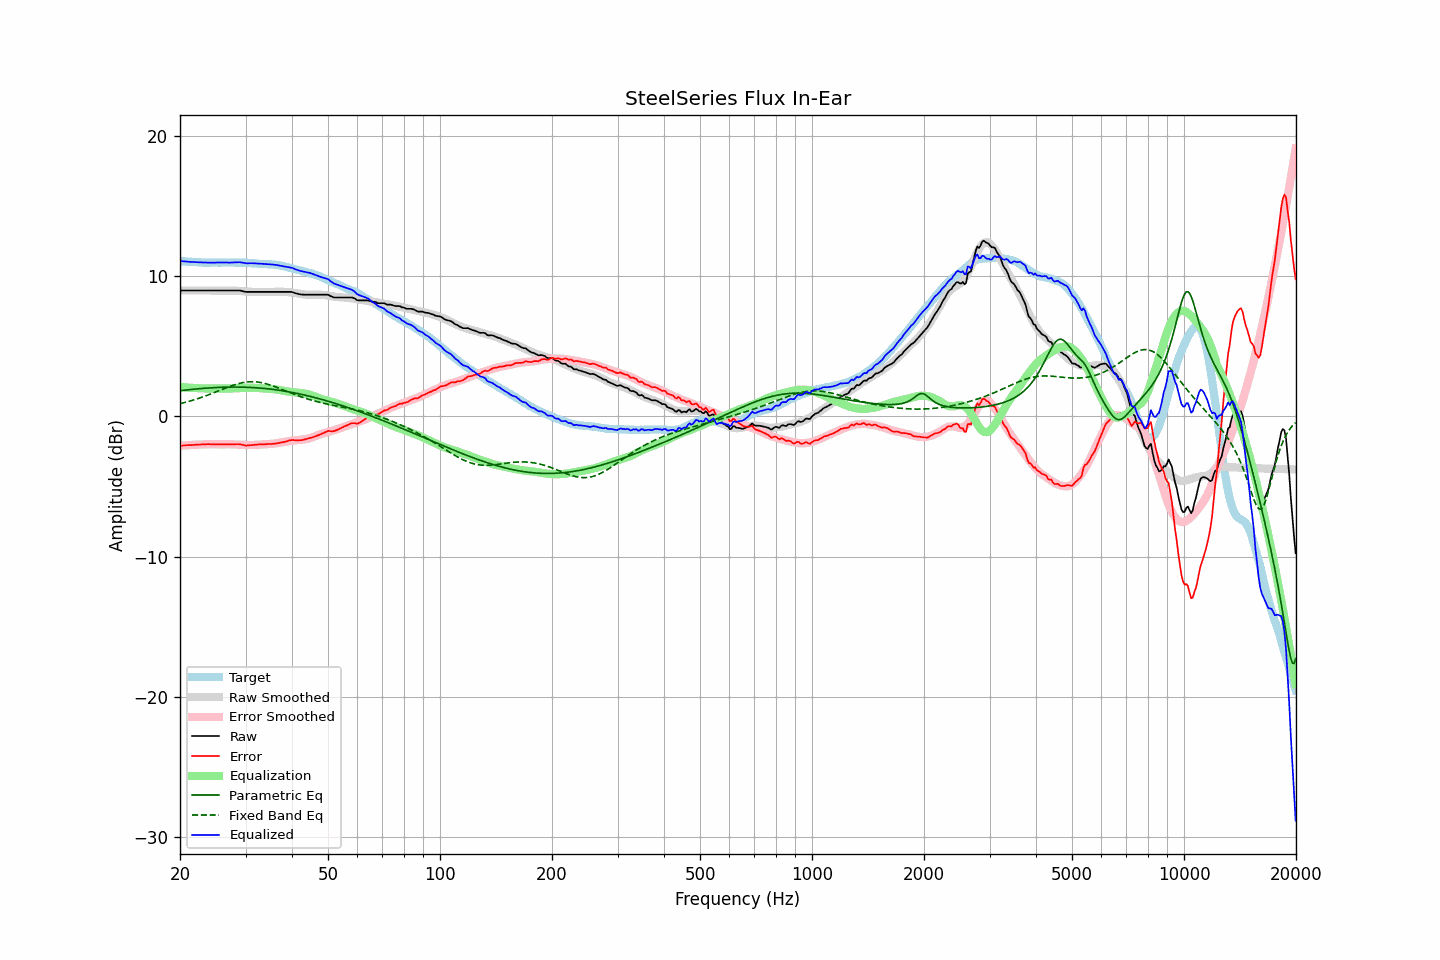

Values plotted in this chart, from the file beside it:
frequency, raw, error, smoothed, error_smoothed, equalization, parametric_eq, fixed_band_eq, equalized_raw, equalized_smoothed, target
20.00, 8.99, -2.10, 8.99, -2.10, 2.10, 1.83, 0.91, 11.09, 11.09, 11.08
20.20, 8.99, -2.09, 8.99, -2.09, 2.09, 1.85, 0.94, 11.08, 11.08, 11.07
20.40, 8.99, -2.08, 8.99, -2.08, 2.08, 1.86, 0.96, 11.07, 11.07, 11.06
20.61, 8.99, -2.08, 8.99, -2.07, 2.07, 1.87, 0.99, 11.06, 11.06, 11.06
20.81, 8.99, -2.05, 8.99, -2.06, 2.06, 1.89, 1.02, 11.05, 11.05, 11.04
21.02, 8.99, -2.05, 8.99, -2.05, 2.05, 1.90, 1.06, 11.04, 11.04, 11.04
21.23, 8.99, -2.04, 8.99, -2.05, 2.05, 1.91, 1.09, 11.03, 11.03, 11.03
21.44, 8.99, -2.05, 8.99, -2.04, 2.04, 1.92, 1.12, 11.02, 11.02, 11.04
21.66, 8.99, -2.04, 8.99, -2.03, 2.03, 1.93, 1.16, 11.02, 11.02, 11.03
21.87, 8.99, -2.03, 8.99, -2.02, 2.02, 1.95, 1.19, 11.01, 11.01, 11.02
22.09, 8.99, -2.02, 8.99, -2.02, 2.02, 1.96, 1.23, 11.00, 11.00, 11.01
22.31, 8.99, -2.02, 8.99, -2.01, 2.01, 1.97, 1.26, 11.00, 11.00, 11.00
22.54, 8.99, -2.01, 8.99, -2.01, 2.01, 1.98, 1.30, 10.99, 10.99, 10.99
22.76, 8.99, -2.01, 8.99, -2.00, 2.00, 1.99, 1.34, 10.99, 10.99, 10.99
22.99, 8.99, -1.99, 8.99, -2.00, 2.00, 2.00, 1.38, 10.99, 10.99, 10.98
23.22, 8.99, -1.98, 8.99, -2.00, 2.00, 2.01, 1.42, 10.98, 10.98, 10.97
23.45, 8.99, -1.99, 8.99, -1.99, 1.99, 2.01, 1.47, 10.98, 10.98, 10.98
23.69, 8.99, -1.98, 8.99, -1.99, 1.99, 2.02, 1.51, 10.98, 10.98, 10.97
23.92, 8.99, -1.98, 8.99, -1.99, 1.99, 2.03, 1.55, 10.97, 10.97, 10.97
24.16, 8.99, -1.99, 8.99, -1.99, 1.99, 2.04, 1.60, 10.97, 10.97, 10.97
24.40, 8.99, -2.00, 8.99, -1.99, 1.99, 2.05, 1.64, 10.97, 10.97, 10.98
24.65, 8.99, -1.99, 8.99, -1.99, 1.99, 2.05, 1.69, 10.98, 10.98, 10.98
24.89, 8.99, -1.99, 8.99, -1.99, 1.99, 2.06, 1.73, 10.98, 10.98, 10.98
25.14, 8.99, -1.99, 8.99, -1.99, 1.99, 2.06, 1.78, 10.98, 10.98, 10.98
25.39, 8.99, -1.99, 8.99, -1.99, 1.99, 2.07, 1.83, 10.98, 10.98, 10.98
25.65, 8.99, -1.99, 8.99, -2.00, 2.00, 2.07, 1.87, 10.98, 10.98, 10.97
25.91, 8.99, -2.00, 8.99, -2.00, 2.00, 2.08, 1.92, 10.98, 10.98, 10.98
26.16, 8.99, -2.00, 8.99, -2.00, 2.00, 2.08, 1.96, 10.98, 10.98, 10.99
26.43, 8.99, -2.00, 8.99, -1.99, 1.99, 2.09, 2.01, 10.98, 10.98, 10.99
26.69, 8.99, -2.00, 8.99, -1.99, 1.99, 2.09, 2.05, 10.98, 10.98, 10.99
26.96, 8.99, -2.00, 8.99, -1.99, 1.99, 2.09, 2.10, 10.98, 10.98, 10.98
27.23, 8.99, -2.00, 8.99, -1.99, 1.99, 2.09, 2.14, 10.98, 10.98, 10.98
27.50, 8.99, -1.99, 8.99, -1.99, 1.99, 2.09, 2.18, 10.98, 10.98, 10.98
27.77, 8.99, -2.00, 8.99, -2.00, 2.00, 2.09, 2.22, 10.98, 10.98, 10.99
28.05, 8.99, -2.00, 8.98, -2.00, 2.00, 2.10, 2.26, 10.99, 10.98, 10.98
28.33, 8.99, -1.98, 8.97, -2.01, 2.01, 2.09, 2.29, 10.99, 10.98, 10.97
28.62, 8.99, -1.98, 8.96, -2.01, 2.01, 2.09, 2.33, 11.00, 10.98, 10.97
28.90, 8.99, -1.99, 8.96, -2.02, 2.02, 2.09, 2.36, 11.01, 10.97, 10.97
29.19, 8.97, -2.01, 8.95, -2.03, 2.03, 2.09, 2.38, 10.99, 10.97, 10.97
29.48, 8.94, -2.03, 8.94, -2.03, 2.03, 2.09, 2.41, 10.97, 10.97, 10.97
29.78, 8.91, -2.06, 8.93, -2.04, 2.04, 2.08, 2.43, 10.94, 10.96, 10.97
30.08, 8.89, -2.09, 8.92, -2.04, 2.04, 2.08, 2.45, 10.93, 10.96, 10.97
30.38, 8.89, -2.07, 8.91, -2.04, 2.04, 2.08, 2.46, 10.93, 10.95, 10.96
30.68, 8.89, -2.06, 8.90, -2.04, 2.04, 2.07, 2.47, 10.93, 10.94, 10.94
30.99, 8.89, -2.05, 8.89, -2.04, 2.04, 2.07, 2.47, 10.93, 10.94, 10.94
31.30, 8.89, -2.04, 8.89, -2.04, 2.04, 2.06, 2.47, 10.93, 10.93, 10.93
31.61, 8.89, -2.04, 8.88, -2.04, 2.04, 2.05, 2.47, 10.93, 10.92, 10.92
31.93, 8.89, -2.02, 8.88, -2.03, 2.03, 2.05, 2.46, 10.92, 10.91, 10.91
32.24, 8.89, -2.02, 8.88, -2.03, 2.03, 2.04, 2.45, 10.91, 10.91, 10.90
32.57, 8.89, -2.00, 8.88, -2.02, 2.02, 2.03, 2.44, 10.90, 10.90, 10.89
32.89, 8.89, -2.00, 8.88, -2.01, 2.01, 2.02, 2.42, 10.89, 10.89, 10.88
33.22, 8.89, -1.99, 8.88, -2.00, 2.00, 2.01, 2.40, 10.89, 10.88, 10.88
33.55, 8.89, -1.99, 8.89, -1.99, 1.99, 2.00, 2.37, 10.88, 10.88, 10.87
33.89, 8.89, -1.99, 8.89, -1.99, 1.99, 1.99, 2.34, 10.87, 10.87, 10.88
34.23, 8.89, -1.98, 8.89, -1.98, 1.98, 1.98, 2.31, 10.87, 10.87, 10.86
34.57, 8.89, -1.97, 8.89, -1.97, 1.97, 1.96, 2.28, 10.86, 10.86, 10.86
34.92, 8.89, -1.96, 8.89, -1.97, 1.97, 1.95, 2.24, 10.85, 10.85, 10.85
35.27, 8.89, -1.97, 8.89, -1.96, 1.96, 1.94, 2.20, 10.84, 10.84, 10.85
35.62, 8.89, -1.95, 8.89, -1.95, 1.95, 1.92, 2.16, 10.83, 10.83, 10.84
35.97, 8.89, -1.94, 8.89, -1.93, 1.93, 1.91, 2.12, 10.82, 10.82, 10.83
... 635 more rows
